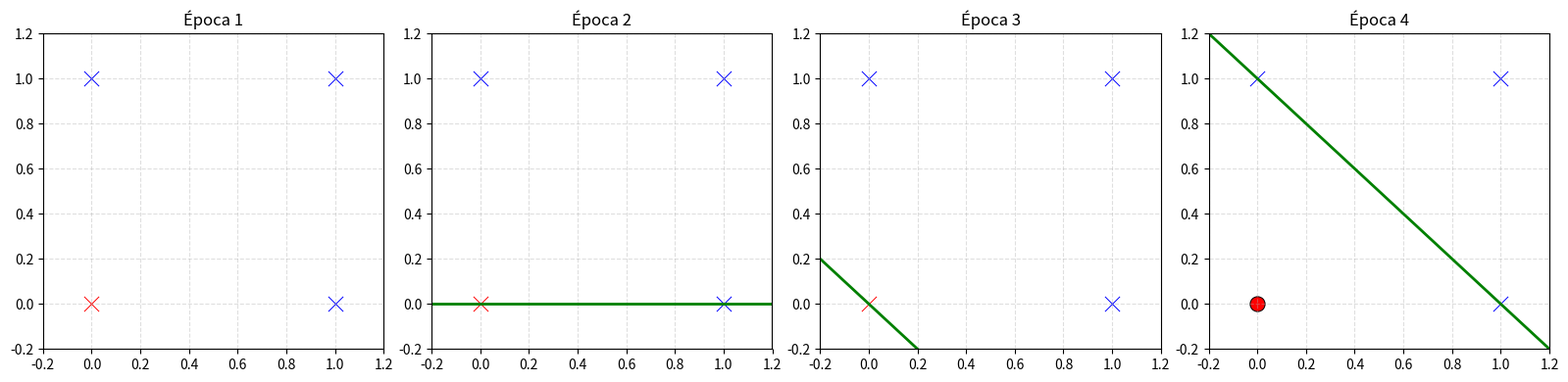

Python code for this plot:
import numpy as np
import matplotlib.pyplot as plt
import os

out_dir = "clasif_lineal_epochs"
os.makedirs(out_dir, exist_ok=True)

# Dataset (x0 = 1 implícito en el bias)
X = np.array([[0,0],[0,1],[1,0],[1,1]])
y = np.array([0,1,1,1])  # OR lógico

# Configuración inicial
w0, w1, w2 = 0.0, 0.0, 0.0   # pesos iniciales (w0 = bias)
n_epochs = 4                 # cantidad de épocas
alpha = 1.0                  # tasa de aprendizaje

def predict(w0, w1, w2, x):
    h = w0 + w1*x[0] + w2*x[1]
    return 1 if h >= 0 else 0, h

# Guardar pesos por época
epoch_weights = []

for epoch in range(n_epochs):
    # Guardar pesos actuales
    epoch_weights.append((w0, w1, w2))
    
    for xi, yi in zip(X, y):
        y_pred, h = predict(w0, w1, w2, xi)
        error = yi - y_pred
        # Regla de actualización: wi ← wi + α (y - h(x)) xi
        w0 += alpha * error * 1      # x0 = 1
        w1 += alpha * error * xi[0]
        w2 += alpha * error * xi[1]

# Markdown y gráficas
md_lines = ["# Resultados por época\n",
            "Regla de actualización: `wi ← wi + α (y - h(x)) xi`\n\n",
            f"Dataset: `X = {X.tolist()}`, `y = {y.tolist()}`\n\n"]

fig_all, axes_all = plt.subplots(1, n_epochs, figsize=(4*n_epochs, 4))

for i, (w0, w1, w2) in enumerate(epoch_weights):
    h_vals = []
    preds = []
    for xi in X:
        pred, h = predict(w0, w1, w2, xi)
        h_vals.append(h)
        preds.append(pred)

    md_lines.append(f"## Época {i+1} — pesos (w0={w0:.2f}, w1={w1:.2f}, w2={w2:.2f})\n")
    md_lines.append("| Caso | x1 | x2 | h(x) | Predicción | Clase real | Correcto |\n")
    md_lines.append("|---:|:--:|:--:|:--:|:--:|:--:|:--:|\n")
    for j, xi in enumerate(X):
        case = f"[{int(xi[0])},{int(xi[1])}]"
        hx = h_vals[j]
        pred = preds[j]
        true = int(y[j])
        correct = "✅" if pred == true else "❌"
        md_lines.append(f"| {case} | {int(xi[0])} | {int(xi[1])} | {hx:.2f} | {pred} | {true} | {correct} |\n")
    md_lines.append("\n")

    # Gráfica
    ax_all = axes_all[i] if n_epochs > 1 else axes_all
    ax_all.set_xlim(-0.2, 1.2)
    ax_all.set_ylim(-0.2, 1.2)
    ax_all.grid(True, linestyle="--", alpha=0.4)
    ax_all.set_title(f"Época {i+1}")

    # Dibujar puntos
    for xi, true, pred in zip(X, y, preds):
        color = "red" if true == 0 else "blue"
        marker = "x" if pred == 1 else "o"
        ax_all.scatter(xi[0], xi[1], marker=marker, s=120,
                       edgecolor="k", facecolor=color, linewidth=0.7)

    # Dibujar línea de decisión
    if abs(w2) > 1e-8:
        x_vals = np.linspace(-0.5, 1.5, 200)
        ax_all.plot(x_vals, -(w0 + w1*x_vals)/w2, color="green", linewidth=2)
    elif abs(w1) > 1e-8:
        ax_all.axvline(x=-w0/w1, color="green", linewidth=2)

# Guardar figura
combined_path = os.path.join(out_dir, "epochs_grid.png")
fig_all.tight_layout()
fig_all.savefig(combined_path, bbox_inches="tight", dpi=150)
plt.close(fig_all)

# Guardar Markdown
with open(os.path.join(out_dir, "epochs_table.md"), "w", encoding="utf-8") as f:
    f.write("".join(md_lines))

print("Entrenamiento completo. Resultados guardados en:", out_dir)
